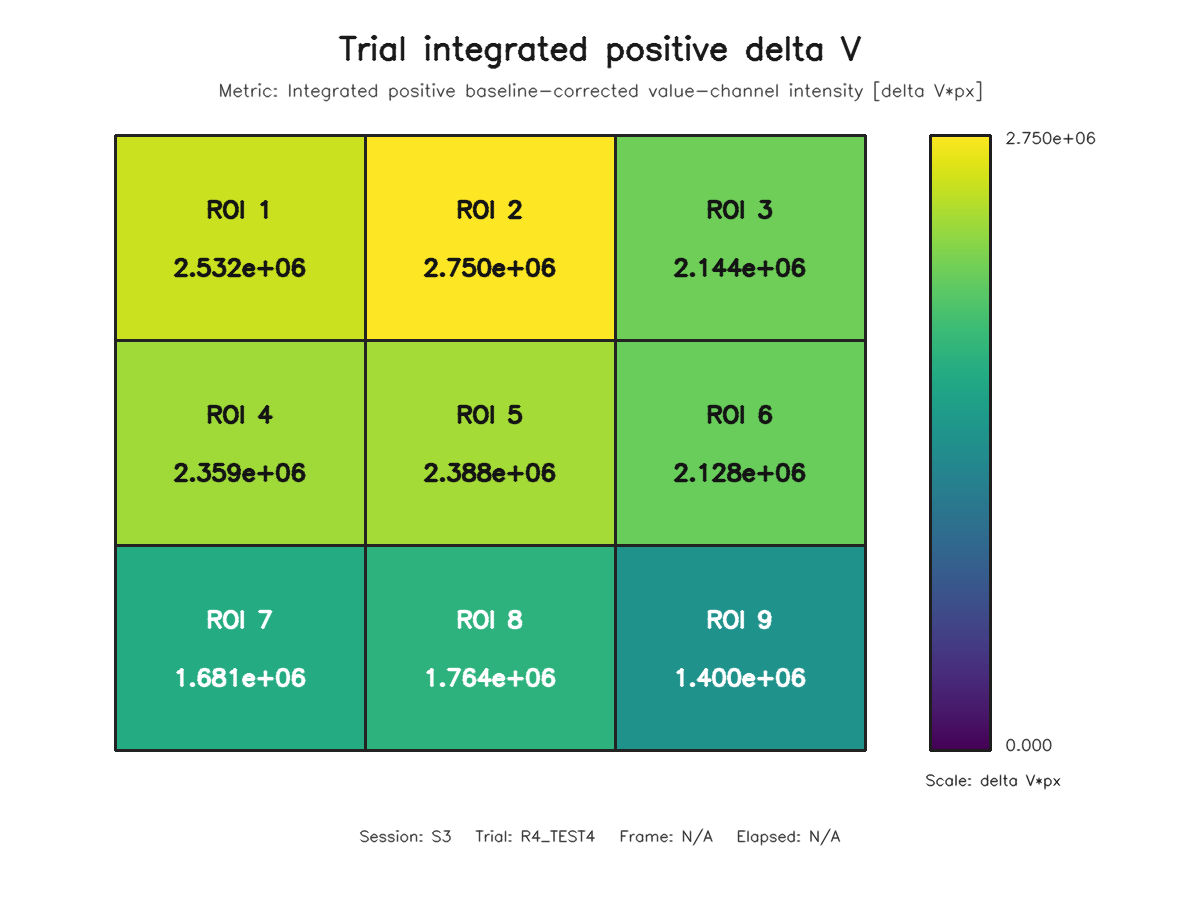

The data file committed next to this chart (first rows):
roi, row, column, value
1, 1, 1, 2532055
2, 1, 2, 2750305
3, 1, 3, 2144030
4, 2, 1, 2358706
5, 2, 2, 2388408
6, 2, 3, 2128423
7, 3, 1, 1680767
8, 3, 2, 1763614
9, 3, 3, 1400059
